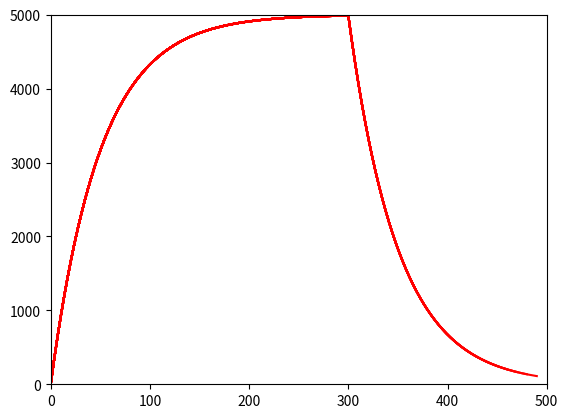

Recreate this plot in Python.
from __future__ import print_function
"""
Created on Wed Apr 22 15:53:00 2015

Charging and discharging curves for passive membrane patch
[redacted]

[redacted]
"""

import numpy as np
import matplotlib.pyplot as plt

# input current
I = 10  # nA

# capacitance and leak resistance

C = 0.1  # nF
R = 100  # M ohms
R *= 5  # increase R x 5
tau = R * C  # = 0.1*100 nF-Mohms = 100*100 pF Mohms = 10 ms
print('C = %.3f nF' % C)
print('R = %.3f M ohms' % R)
print('tau = %.3f ms' % tau)
print('(Theoretical)')

# membrane potential equation dV/dt = - V/RC + I/C

tstop = 500  # ms

V_inf = I * R  # peak V (in mV)
tau = 0  # experimental (ms)

h = 0.2  # ms (step size)

V = 0  # mV
V_trace = [V]  # mV

for t in np.arange(h, tstop, h):

    # Euler method: V(t+h) = V(t) + h*dV/dt
    V = V + h * (- (V / (R * C)) + (I / C))

    # Verify membrane time constant
    if (not tau and (V > 0.6321 * V_inf)):
        tau = t
        print('tau = %.3f ms' % tau)
        print('(Experimental)')

    # Stop current injection
    if t >= 0.6 * tstop:
        I = 0

    V_trace += [V]
    if t % 10 == 0:
        plt.plot(np.arange(0, t + h, h), V_trace, color='r')
        plt.xlim(0, tstop)
        plt.ylim(0, V_inf)
        plt.draw()

plt.show()
